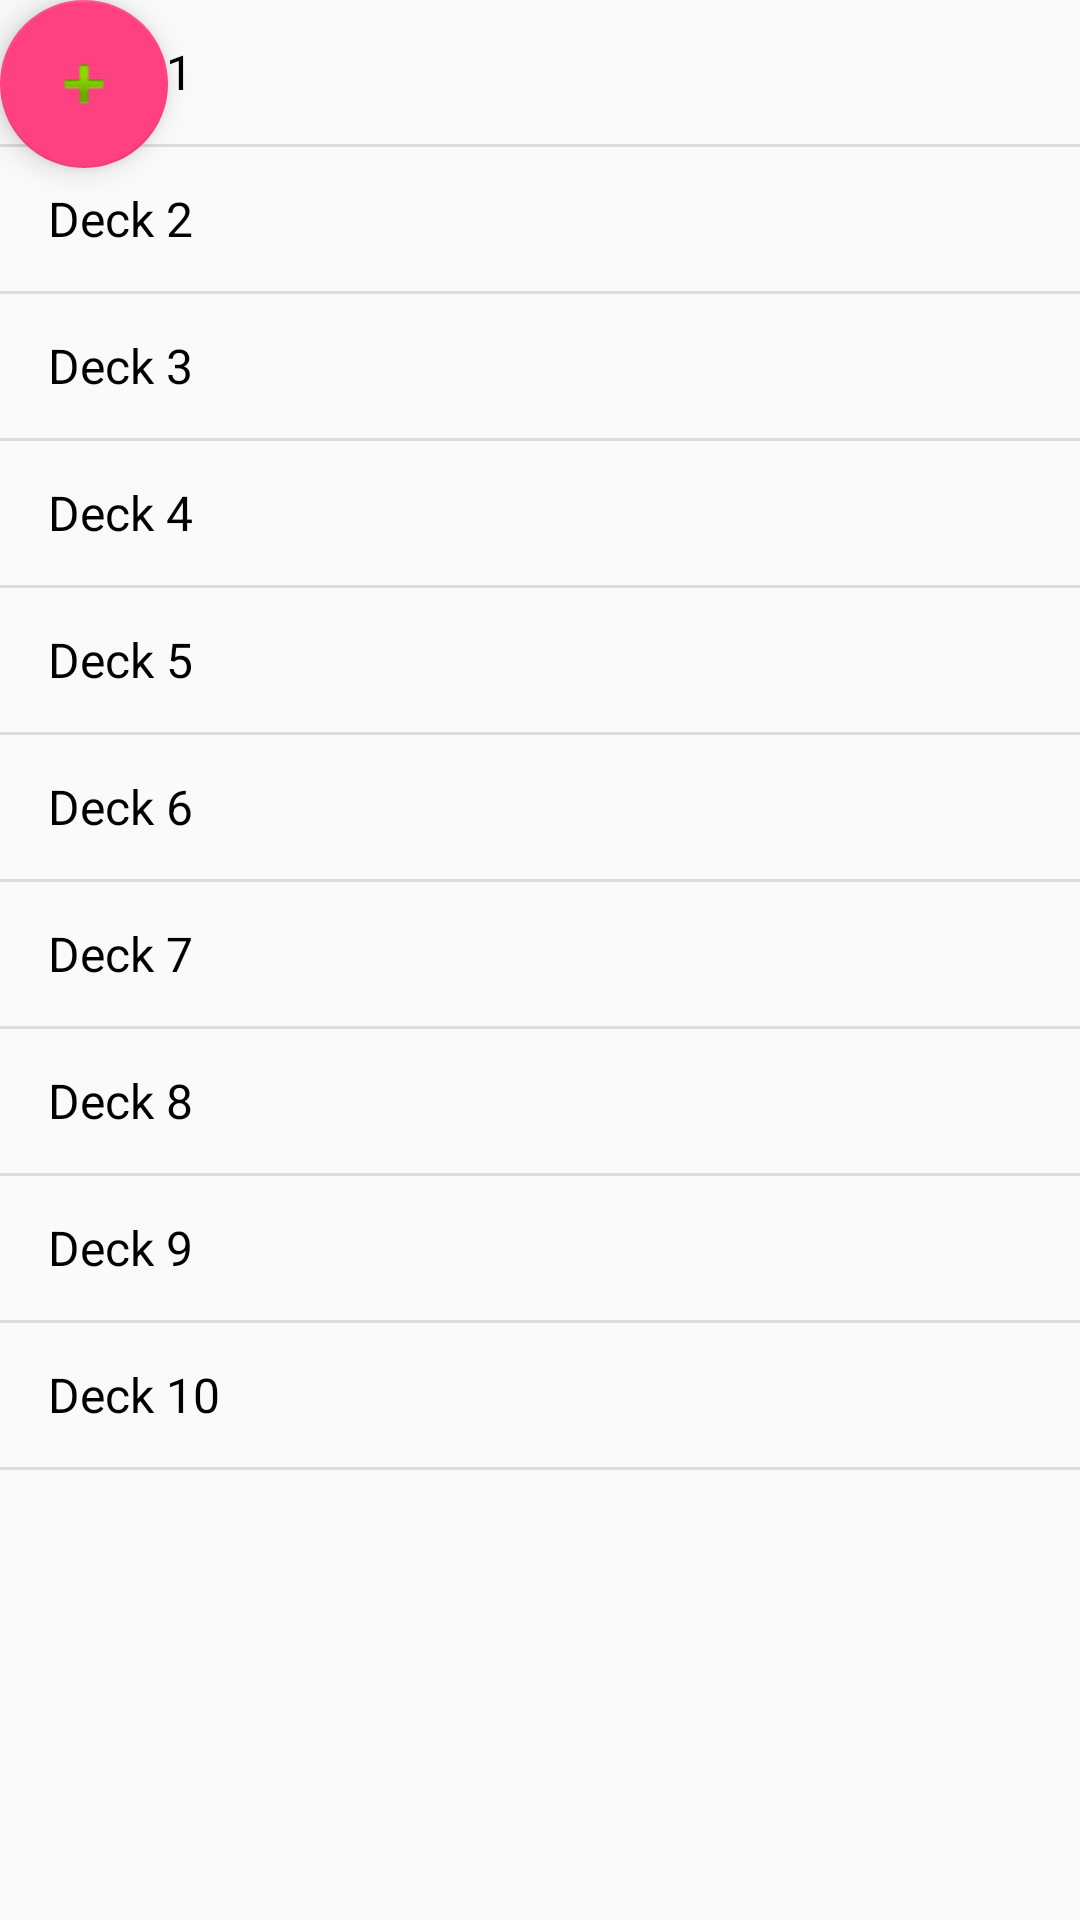

Here is an Android app screen rendered from its layout file. Give the layout XML and the strings, colors and styles it references.
<!-- AndroidManifest.xml: application theme AppTheme -->
<!-- res/layout/activity_deck_select.xml -->
<?xml version="1.0" encoding="utf-8"?>
<android.support.constraint.ConstraintLayout xmlns:android="http://schemas.android.com/apk/res/android"
    xmlns:app="http://schemas.android.com/apk/res-auto"
    xmlns:tools="http://schemas.android.com/tools"
    android:layout_width="match_parent"
    android:layout_height="match_parent"
    tools:context="com.tool.flashcard.example.DeckSelect">

    <ListView
        android:id="@+id/mobile_list"
        android:entries="@array/Decks_Temp"
        android:layout_width="match_parent"
        android:layout_height="match_parent"
        android:scrollbars="vertical" />


    <android.support.design.widget.FloatingActionButton
        android:id="@+id/NewDeckButton"
        android:layout_width="wrap_content"
        android:layout_height="wrap_content"
        android:layout_gravity="bottom|end"
        android:layout_margin="16dp"

        android:clickable="true"
        android:focusable="true"
        app:srcCompat="@android:drawable/ic_input_add" />

</android.support.constraint.ConstraintLayout>
<!-- resources referenced by this layout -->
<resources>
  <string-array name="Decks_Temp">
          <item>Deck 1</item>
          <item>Deck 2</item>
          <item>Deck 3</item>
          <item>Deck 4</item>
          <item>Deck 5</item>
          <item>Deck 6</item>
          <item>Deck 7</item>
          <item>Deck 8</item>
          <item>Deck 9</item>
          <item>Deck 10</item>
      </string-array>
  <style name="AppTheme" parent="Theme.AppCompat.DayNight.DarkActionBar">
          
          <item name="colorPrimary">@color/colorPrimary</item>
          <item name="colorPrimaryDark">@color/colorPrimaryDark</item>
          <item name="colorAccent">@color/colorAccent</item>
          <item name="android:textColorPrimary">@color/textColorPrimary</item>
      </style>
  <color name="colorPrimary">#3F51B5</color>
  <color name="colorPrimaryDark">#303F9F</color>
  <color name="colorAccent">#FF4081</color>
  <color name="textColorPrimary">#000000</color>
</resources>
